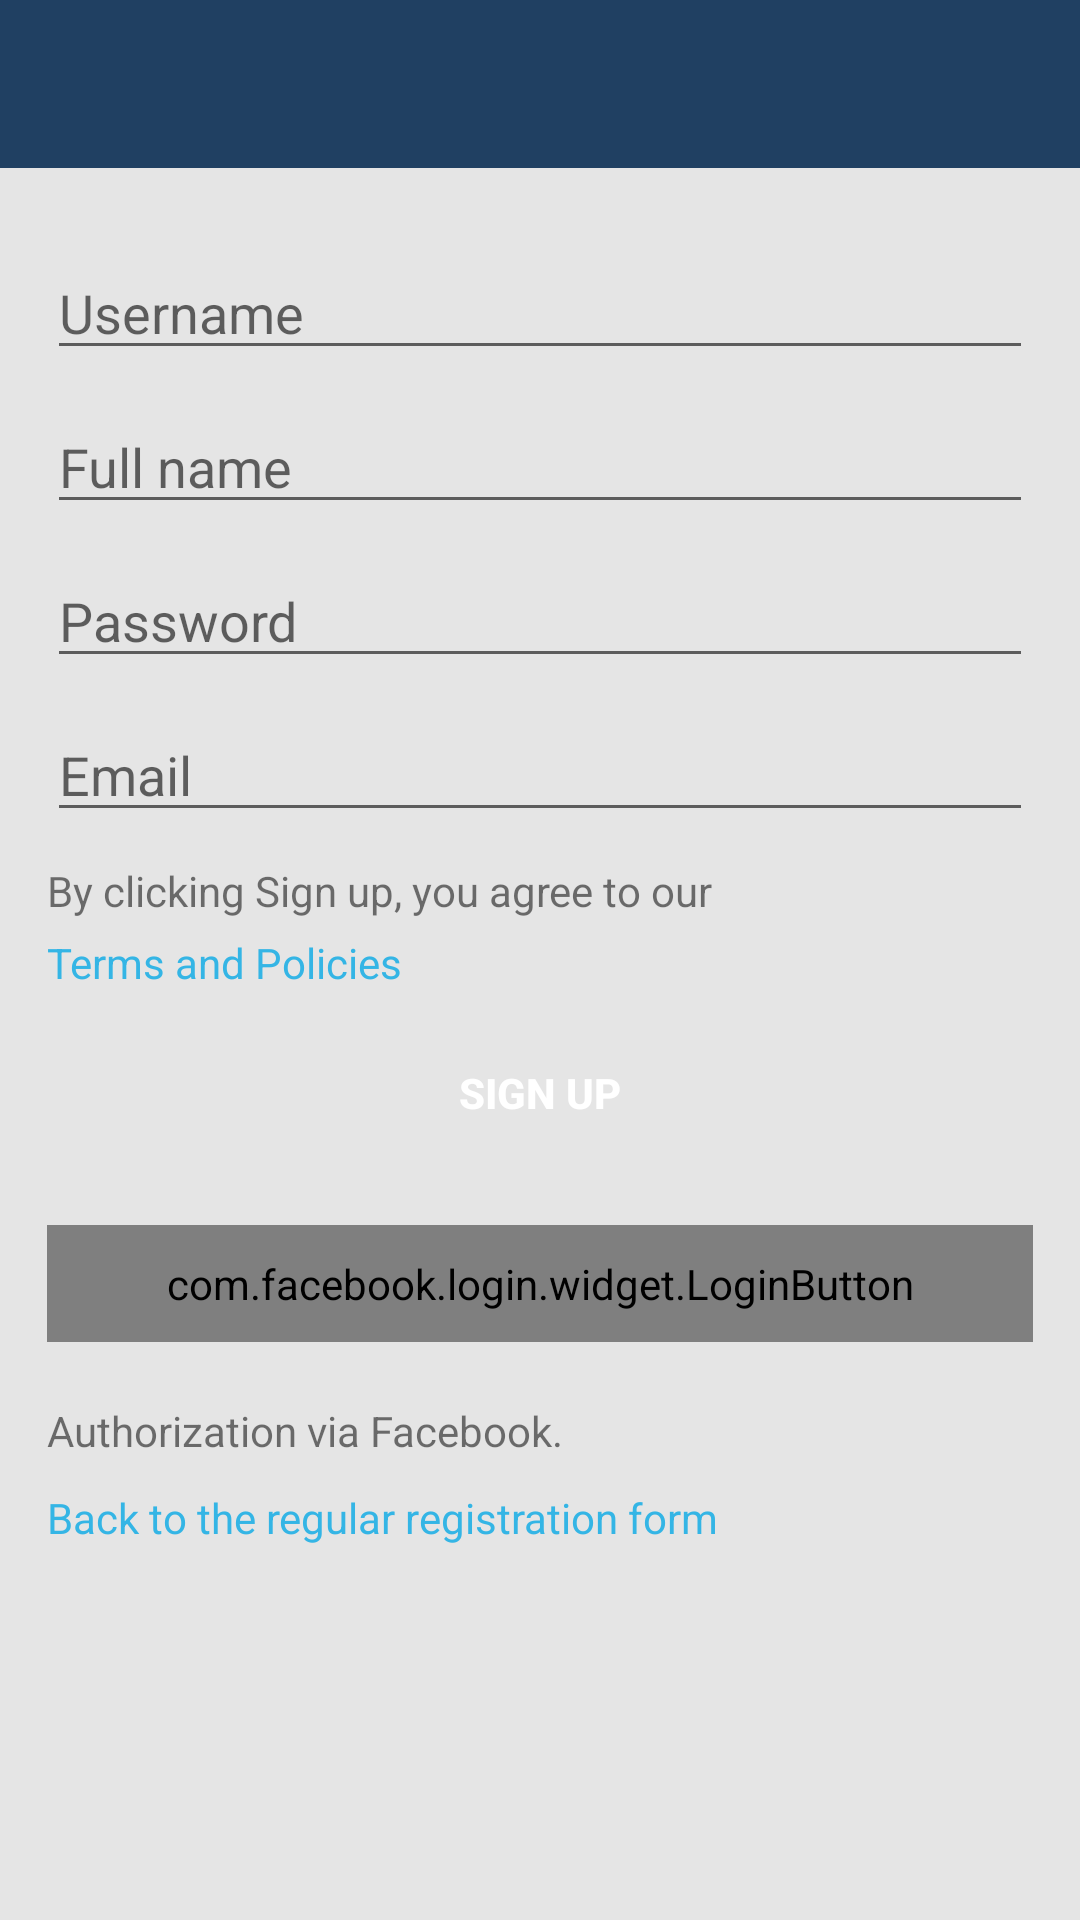

The Android layout XML behind this screen, and the referenced resources:
<!-- AndroidManifest.xml: application theme AppTheme -->
<!-- res/layout/activity_signup.xml -->
<LinearLayout xmlns:android="http://schemas.android.com/apk/res/android"
    xmlns:tools="http://schemas.android.com/tools"
    xmlns:app="http://schemas.android.com/apk/res-auto"
    android:layout_width="match_parent"
    android:layout_height="match_parent"
    android:paddingLeft="@dimen/activity_horizontal_margin"
    android:paddingRight="@dimen/activity_horizontal_margin"
    android:paddingTop="@dimen/activity_vertical_margin"
    android:paddingBottom="@dimen/activity_vertical_margin"
    android:orientation="vertical"
    tools:context="uk.co.ifsoft.android.SignupActivity"
    android:background="@color/white">

    <android.support.v7.widget.Toolbar
        xmlns:app="http://schemas.android.com/apk/res-auto"
        android:id="@+id/toolbar"
        android:layout_height="wrap_content"
        android:layout_width="match_parent"
        android:minHeight="?attr/actionBarSize"
        android:background="?attr/colorPrimary"
        app:theme="@style/ThemeOverlay.AppCompat.Dark.ActionBar"
        app:popupTheme="@style/ThemeOverlay.AppCompat.Light" />

    <ScrollView
        android:layout_width="match_parent"
        android:layout_height="match_parent"
        android:id="@+id/scrollView"
        android:background="@color/gray_bg">

        <LinearLayout
            android:orientation="vertical"
            android:layout_width="match_parent"
            android:layout_height="match_parent"
            android:padding="16dp" >

            <EditText
                android:layout_width="match_parent"
                android:layout_height="wrap_content"
                android:inputType="textPersonName"
                android:hint="@string/placeholder_username"
                android:ems="10"
                android:layout_marginTop="10dp"
                android:maxLength="24"
                android:id="@+id/signupUsername" />

            <EditText
                android:layout_width="match_parent"
                android:layout_height="wrap_content"
                android:inputType="textPersonName"
                android:hint="@string/placeholder_fullname"
                android:ems="10"
                android:layout_marginTop="10dp"
                android:maxLength="64"
                android:id="@+id/signupFullname" />

            <EditText
                android:layout_width="match_parent"
                android:layout_height="wrap_content"
                android:inputType="textPassword"
                android:ems="10"
                android:hint="@string/placeholder_password"
                android:id="@+id/signupPassword"
                android:layout_marginTop="10dp"
                android:maxLength="20"
                android:layout_gravity="center_horizontal" />

            <EditText
                android:layout_width="match_parent"
                android:layout_height="wrap_content"
                android:inputType="textEmailAddress"
                android:hint="@string/placeholder_email"
                android:ems="10"
                android:maxLength="40"
                android:layout_marginTop="10dp"
                android:id="@+id/signupEmail" />

            <TextView
                android:layout_width="wrap_content"
                android:layout_height="wrap_content"
                android:text="@string/signup_label_1"
                android:id="@+id/textView1"
                android:layout_marginTop="10dp" />

            <TextView
                android:layout_width="wrap_content"
                android:layout_height="wrap_content"
                android:text="@string/signup_label_terms_and_policies"
                android:id="@+id/SignupLabelTerms"
                android:layout_marginTop="5dp"
                android:textColor="@color/light_blue" />

            <Button
                android:layout_width="match_parent"
                android:layout_height="wrap_content"
                android:text="@string/lang_button_signup"
                android:id="@+id/signupJoinHowBtn"
                android:layout_marginTop="10dp"
                android:textColor="@color/white"
                android:background="@drawable/button_blue"
                android:textStyle="bold" />

            <com.facebook.login.widget.LoginButton
                xmlns:fb="http://schemas.android.com/apk/res-auto"
                android:id="@+id/login_button"
                android:layout_width="match_parent"
                android:layout_height="wrap_content"
                android:layout_gravity="center_horizontal"
                fb:login_text="@string/action_signup_with_facebook"
                fb:logout_text="@string/action_signup_with_facebook"
                android:padding="10dp"
                android:paddingTop="10dp"
                android:paddingBottom="10dp"
                android:layout_marginTop="20dp" />

            <TextView
                android:layout_width="wrap_content"
                android:layout_height="wrap_content"
                android:text="@string/label_authorization_via_facebook"
                android:id="@+id/labelAuthorizationViaFacebook"
                android:layout_marginTop="20dp" />

            <TextView
                android:layout_width="wrap_content"
                android:layout_height="wrap_content"
                android:text="@string/action_regular_signup"
                android:id="@+id/regularSignup"
                android:layout_marginTop="10dp"
                android:textColor="@color/light_blue" />

        </LinearLayout>
    </ScrollView>
</LinearLayout>
<!-- resources referenced by this layout -->
<resources>
  <color name="gray_bg">#E5E5E5</color>
  <color name="light_blue">#34B5E5</color>
  <color name="white">#ffffff</color>
  <string name="action_regular_signup">Back to the regular registration form</string>
  <string name="action_signup_with_facebook">Sign up with Facebook</string>
  <string name="label_authorization_via_facebook">Authorization via Facebook.</string>
  <string name="lang_button_signup">Sign up</string>
  <string name="placeholder_email">Email</string>
  <string name="placeholder_fullname">Full name</string>
  <string name="placeholder_password">Password</string>
  <string name="placeholder_username">Username</string>
  <string name="signup_label_1">By clicking Sign up, you agree to our</string>
  <string name="signup_label_terms_and_policies">Terms and Policies</string>
  <style name="AppTheme" parent="AppTheme.Base" />
  <style name="AppTheme.Base" parent="Theme.AppCompat.Light.NoActionBar">
          <item name="colorPrimary">@color/actionbar_bg</item>
          <item name="colorPrimaryDark">@color/colorPrimary</item>
          <item name="android:windowNoTitle">true</item>
          <item name="android:windowActionBarOverlay">true</item>
          <item name="windowActionBar">false</item>
  
          <item name="toolbarStyle">@style/myToolbarStyle</item>
          <item name="toolbarNavigationButtonStyle">@style/myToolbarNavigationButtonStyle</item>
      </style>
  <color name="actionbar_bg">#204062</color>
  <color name="colorPrimary">#0F4671</color>
  <style name="myToolbarStyle" parent="@style/Widget.AppCompat.Toolbar">
          <item name="android:layout_marginTop">0dp</item>
          <item name="android:paddingTop">0dp</item>
          <item name="android:paddingRight">0dp</item>
          <item name="android:textColor">@color/white</item>
      </style>
  <style name="myToolbarNavigationButtonStyle" parent="@style/Widget.AppCompat.Toolbar.Button.Navigation">
          <item name="android:minWidth">0dp</item>
          <item name="android:padding">12dp</item>
          <item name="android:scaleType">centerInside</item>
      </style>
</resources>
